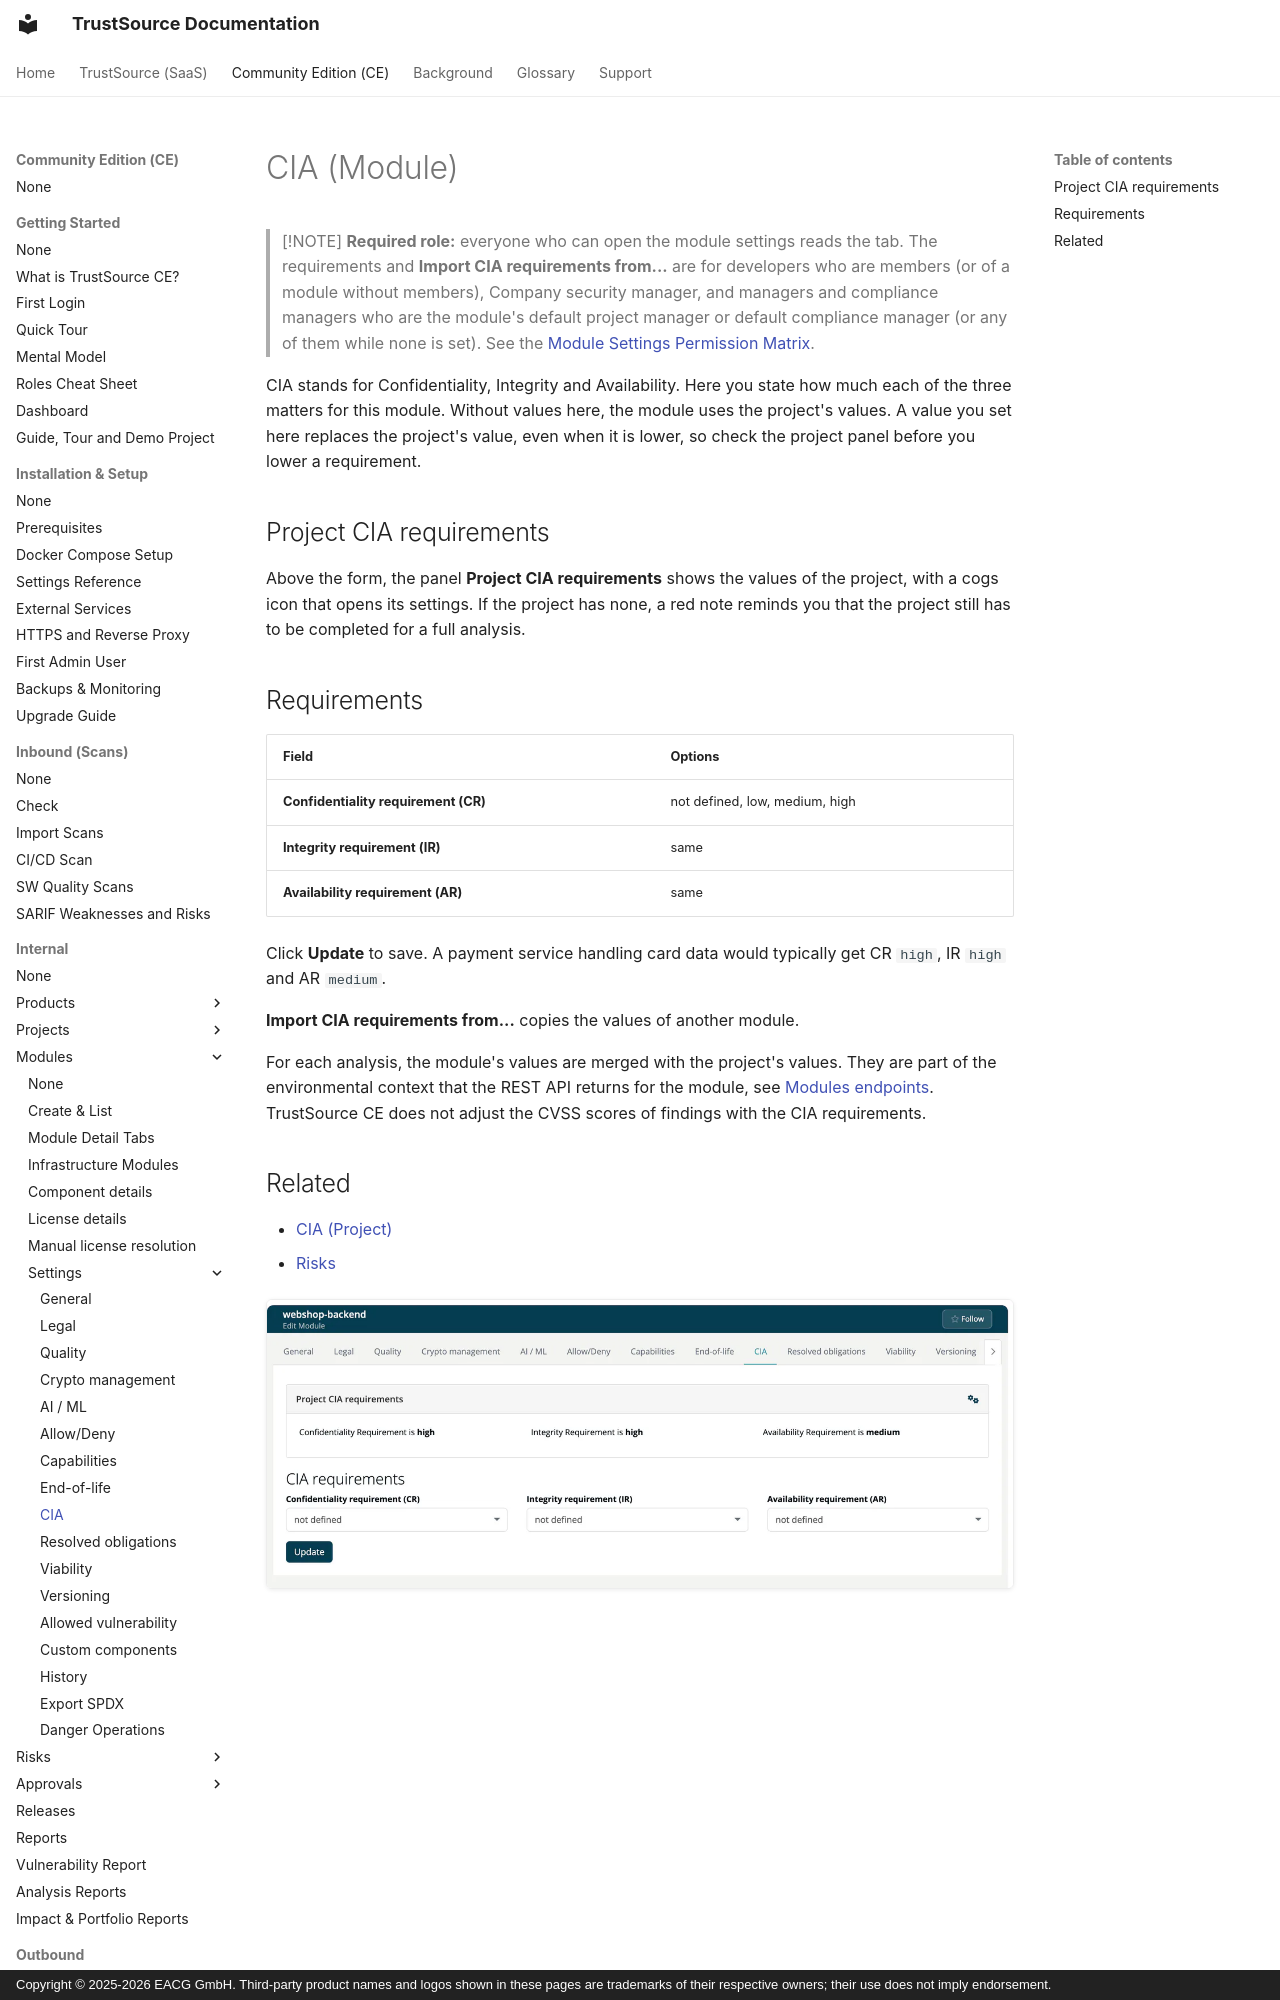

repository: TrustSource/ts-docs · page: ce/03-internal/02-modules/settings/08-cia/index.html · generator: mkdocs · copyright: Copyright © 2025-2026 EACG GmbH. Third-party product names and logos shown in these pages are trademarks of their respective owners; their use does not imply endorsement.

# CIA (Module)

> [!NOTE]
> **Required role:** everyone who can open the module settings reads the tab. The requirements and **Import CIA requirements from...** are for developers who are members (or of a module without members), Company security manager, and managers and compliance managers who are the module's default project manager or default compliance manager (or any of them while none is set). See the [Module Settings Permission Matrix](../../../10-roles-permissions/06a-module-settings-matrix.md).

CIA stands for Confidentiality, Integrity and Availability. Here you state how much each of the three matters for this module. Without values here, the module uses the project's values. A value you set here replaces the project's value, even when it is lower, so check the project panel before you lower a requirement.

## Project CIA requirements

Above the form, the panel **Project CIA requirements** shows the values of the project, with a cogs icon that opens its settings. If the project has none, a red note reminds you that the project still has to be completed for a full analysis.
